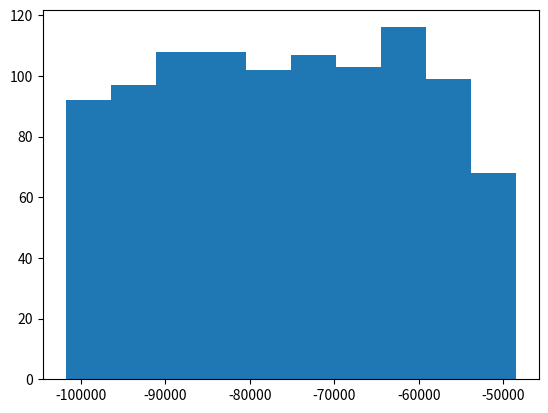

This chart was generated by the following Python code:
#!/usr/bin/env python3
# -*- coding: utf-8 -*-
"""
Created on Tue Jan 28 22:37:35 2020

[redacted]
"""
#Problem 1 
import numpy as np
import matplotlib.pyplot as plt 

mu1, sigma1 =  -10, 5 
sample_size = 1000

sample1 = np.random.normal(mu1, sigma1, sample_size)

mu2, sigma2 = 10, 5 
sample2 = np.random.normal(mu2, sigma2, sample_size)

#('full', 'same', 'valid')
sum_of_distributions = np.convolve(sample1, sample2, 'same')

#Draw histogram plot
plt.hist(sum_of_distributions)

#Estimation of mean and stan
n, bins = np.histogram(sum_of_distributions)
midpoints = 0.5 *(bins[1:] + bins[:-1])

mean = np.average(midpoints, weights = n)
variance = np.average((midpoints-mean)**2, weights = n)